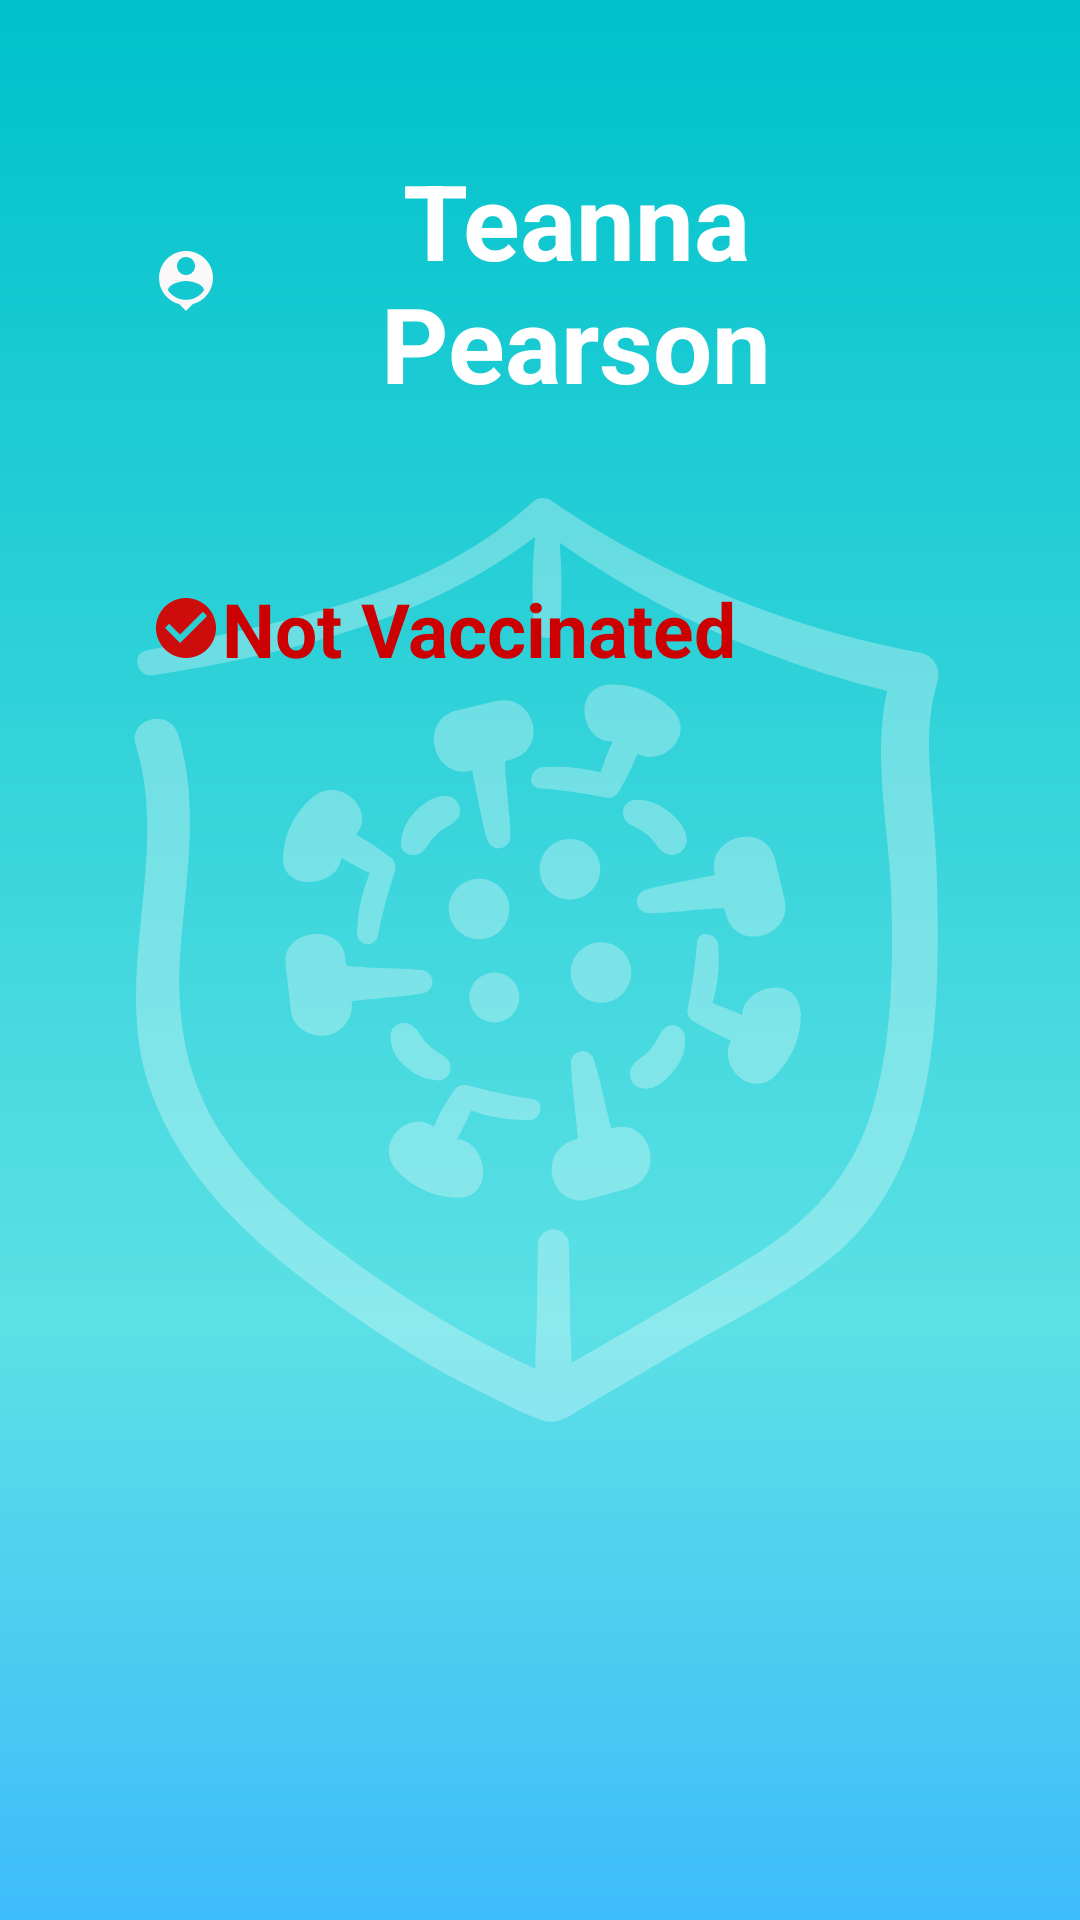

Here is an Android app screen rendered from its layout file. Give the layout XML and the strings, colors and styles it references.
<!-- AndroidManifest.xml: application theme Theme.VaxPass -->
<!-- res/layout/activity_home.xml -->
<?xml version="1.0" encoding="utf-8"?>
<RelativeLayout
    xmlns:android="http://schemas.android.com/apk/res/android"
    xmlns:app="http://schemas.android.com/apk/res-auto"
    xmlns:tools="http://schemas.android.com/tools"
    android:layout_width="match_parent"
    android:layout_height="match_parent"
    android:background="@drawable/home_background"
    tools:context=".HomeActivity">

    <TextView
        android:layout_width="match_parent"
        android:layout_height="wrap_content"
        android:id="@+id/tvName"
        android:text="Teanna Pearson"
        android:textColor="@color/white"
        android:textSize="35dp"
        android:textStyle="bold"
        android:layout_margin="50dp"
        android:gravity="center"
        android:drawableLeft="@drawable/ic_baseline_person_pin_24"/>

    <TextView
        android:id="@+id/tvStatus"
        android:layout_width="327dp"
        android:layout_height="wrap_content"
        android:layout_below="@+id/tvName"
        android:layout_marginStart="50dp"
        android:layout_marginTop="5dp"
        android:drawableLeft="@drawable/ic_baseline_check_circle_24"
        android:text="Not Vaccinated"
        android:textColor="@android:color/holo_red_dark"
        android:textSize="25dp"
        android:textStyle="bold" />


</RelativeLayout>
<!-- resources referenced by this layout -->
<resources>
  <!-- drawable home_background: png bitmap (drawable, 71281 bytes) -->
  <!-- drawable ic_baseline_check_circle_24 (drawable) -->
  <vector android:height="24dp" android:tint="#CD0C0C"
      android:viewportHeight="24" android:viewportWidth="24"
      android:width="24dp" xmlns:android="http://schemas.android.com/apk/res/android">
      <path android:fillColor="@android:color/white" android:pathData="M12,2C6.48,2 2,6.48 2,12s4.48,10 10,10 10,-4.48 10,-10S17.52,2 12,2zM10,17l-5,-5 1.41,-1.41L10,14.17l7.59,-7.59L19,8l-9,9z"/>
  </vector>
  <!-- drawable ic_baseline_person_pin_24 (drawable) -->
  <vector android:height="24dp" android:tint="#FAF8F8"
      android:viewportHeight="24" android:viewportWidth="24"
      android:width="24dp" xmlns:android="http://schemas.android.com/apk/res/android">
      <path android:fillColor="@android:color/white" android:pathData="M12,2c-4.97,0 -9,4.03 -9,9 0,4.17 2.84,7.67 6.69,8.69L12,22l2.31,-2.31C18.16,18.67 21,15.17 21,11c0,-4.97 -4.03,-9 -9,-9zM12,4c1.66,0 3,1.34 3,3s-1.34,3 -3,3 -3,-1.34 -3,-3 1.34,-3 3,-3zM12,18.3c-2.5,0 -4.71,-1.28 -6,-3.22 0.03,-1.99 4,-3.08 6,-3.08 1.99,0 5.97,1.09 6,3.08 -1.29,1.94 -3.5,3.22 -6,3.22z"/>
  </vector>
  <style name="Theme.VaxPass" parent="Theme.MaterialComponents.DayNight.DarkActionBar">
          
          <item name="colorPrimary">@color/purple_500</item>
          <item name="colorPrimaryVariant">@color/purple_700</item>
          <item name="colorOnPrimary">@color/white</item>
          
          <item name="colorSecondary">@color/teal_200</item>
          <item name="colorSecondaryVariant">@color/teal_700</item>
          <item name="colorOnSecondary">@color/black</item>
          
          <item name="android:statusBarColor" tools:targetApi="l">?attr/colorPrimaryVariant</item>
          
      </style>
  <!-- not gathered from this repository: default colours our renderer supplied (Android Studio template values) -->
  <color name="purple_500">#FF6200EE</color>
  <color name="purple_700">#FF3700B3</color>
  <color name="teal_200">#FF03DAC5</color>
  <color name="teal_700">#FF018786</color>
  <color name="black">#FF000000</color>
  <color name="white">#FFFFFFFF</color>
</resources>
